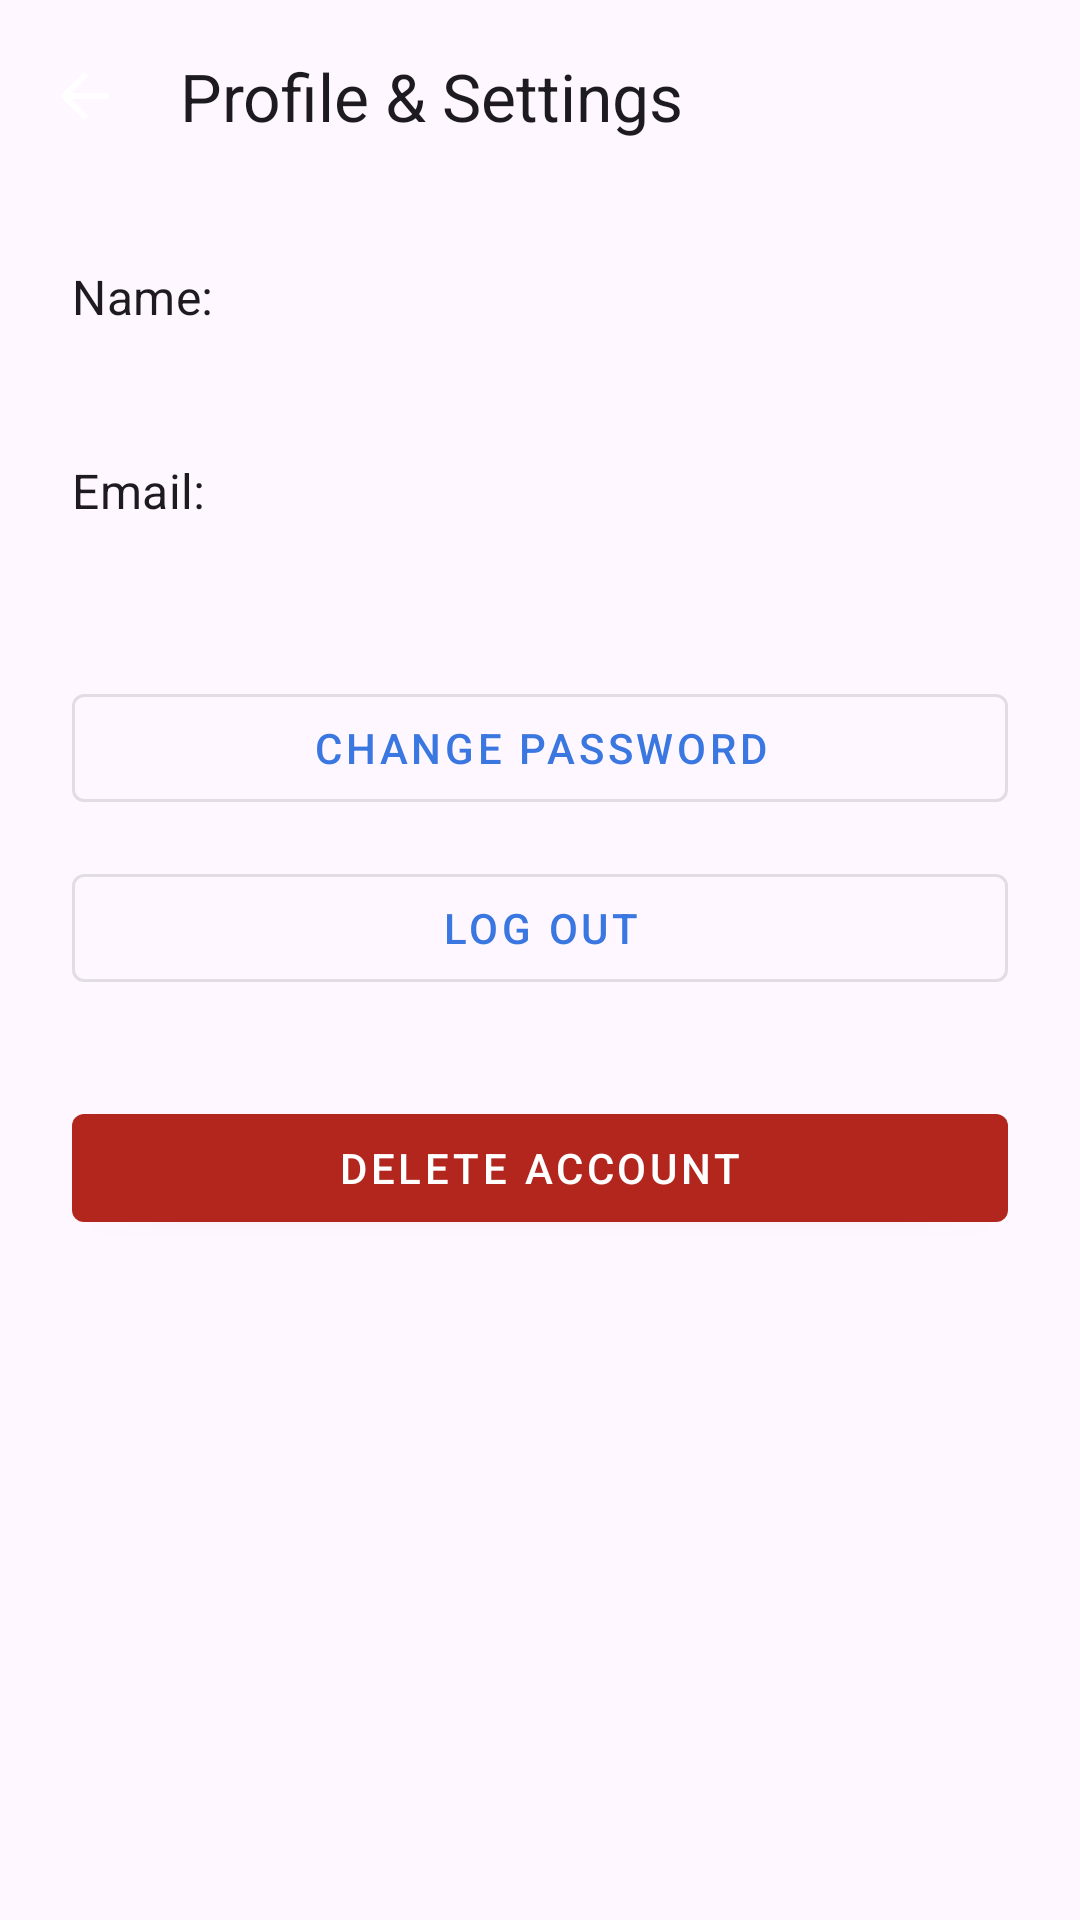

The Android layout XML behind this screen, and the referenced resources:
<!-- AndroidManifest.xml: application theme Theme.StudySpot -->
<!-- res/layout/activity_profile.xml -->
<?xml version="1.0" encoding="utf-8"?>
<androidx.constraintlayout.widget.ConstraintLayout
    xmlns:android="http://schemas.android.com/apk/res/android"
    xmlns:app="http://schemas.android.com/apk/res-auto"
    xmlns:tools="http://schemas.android.com/tools"
    android:layout_width="match_parent"
    android:layout_height="match_parent"
    tools:context=".ProfileActivity">

    <com.google.android.material.appbar.MaterialToolbar
        android:id="@+id/toolbarProfile"
        android:layout_width="0dp"
        android:layout_height="?attr/actionBarSize"
        app:title="@string/title_activity_profile"
        app:navigationIcon="?attr/homeAsUpIndicator"
        app:layout_constraintTop_toTopOf="parent"
        app:layout_constraintStart_toStartOf="parent"
        app:layout_constraintEnd_toEndOf="parent"/>

    <ScrollView
        android:layout_width="0dp"
        android:layout_height="0dp"
        app:layout_constraintTop_toBottomOf="@id/toolbarProfile"
        app:layout_constraintBottom_toBottomOf="parent"
        app:layout_constraintStart_toStartOf="parent"
        app:layout_constraintEnd_toEndOf="parent">

        <LinearLayout
            android:layout_width="match_parent"
            android:layout_height="wrap_content"
            android:orientation="vertical"
            android:padding="24dp">

            <TextView
                android:id="@+id/textViewDisplayNameLabel"
                android:layout_width="wrap_content"
                android:layout_height="wrap_content"
                android:text="@string/profile_display_name_label"
                android:textAppearance="?attr/textAppearanceSubtitle1"/>

            <TextView
                android:id="@+id/textViewDisplayName"
                android:layout_width="wrap_content"
                android:layout_height="wrap_content"
                tools:text="User Name"
                android:textAppearance="?attr/textAppearanceHeadline6"
                android:layout_marginBottom="16dp"/>

            <TextView
                android:id="@+id/textViewEmailLabel"
                android:layout_width="wrap_content"
                android:layout_height="wrap_content"
                android:text="@string/profile_email_label"
                android:textAppearance="?attr/textAppearanceSubtitle1"/>

            <TextView
                android:id="@+id/textViewEmail"
                android:layout_width="wrap_content"
                android:layout_height="wrap_content"
                tools:text="user@example.com"
                android:textAppearance="?attr/textAppearanceHeadline6"
                android:layout_marginBottom="24dp"/>

            <com.google.android.material.button.MaterialButton
                android:id="@+id/buttonChangePassword"
                style="@style/Widget.MaterialComponents.Button.OutlinedButton"
                android:layout_width="match_parent"
                android:layout_height="wrap_content"
                android:text="@string/button_change_password"
                android:layout_marginBottom="12dp"/>

            <com.google.android.material.button.MaterialButton
                android:id="@+id/buttonLogout"
                style="@style/Widget.MaterialComponents.Button.OutlinedButton"
                android:layout_width="match_parent"
                android:layout_height="wrap_content"
                android:text="@string/log_out"  android:layout_marginBottom="32dp"/>

            <com.google.android.material.button.MaterialButton
                android:id="@+id/buttonDeleteAccount"
                style="@style/Widget.MaterialComponents.Button"
                app:backgroundTint="?attr/colorError"
                android:textColor="?attr/colorOnError"
                android:layout_width="match_parent"
                android:layout_height="wrap_content"
                android:text="@string/button_delete_account"/>

        </LinearLayout>
    </ScrollView>

    <ProgressBar
        android:id="@+id/progressBarProfile"
        style="?android:attr/progressBarStyle"
        android:layout_width="wrap_content"
        android:layout_height="wrap_content"
        android:visibility="gone"
        app:layout_constraintTop_toTopOf="parent"
        app:layout_constraintBottom_toBottomOf="parent"
        app:layout_constraintStart_toStartOf="parent"
        app:layout_constraintEnd_toEndOf="parent"
        tools:visibility="visible"/>

</androidx.constraintlayout.widget.ConstraintLayout>
<!-- resources referenced by this layout -->
<resources>
  <string name="button_change_password">Change Password</string>
  <string name="button_delete_account">Delete Account</string>
  <string name="log_out">Log Out</string>
  <string name="profile_display_name_label">Name:</string>
  <string name="profile_email_label">Email:</string>
  <string name="title_activity_profile">Profile &amp; Settings</string>
  <style name="Theme.StudySpot" parent="Base.Theme.StudySpot" />
  <style name="Base.Theme.StudySpot" parent="Theme.Material3.DayNight.NoActionBar">
          <item name="colorPrimary">@color/background_blue</item> <item name="colorPrimaryVariant">@color/login_button_blue</item> <item name="colorOnPrimary">@color/white</item>
          <item name="colorSecondary">@color/login_button_blue</item> <item name="colorSecondaryVariant">@color/background_blue</item> <item name="colorOnSecondary">@color/white</item>
          <item name="android:statusBarColor" tools:targetApi="l">?attr/colorPrimaryVariant</item>
      </style>
  <color name="background_blue">#3A77E0</color>
  <color name="login_button_blue">#356AC3</color>
  <color name="white">#FFFFFFFF</color>
</resources>
